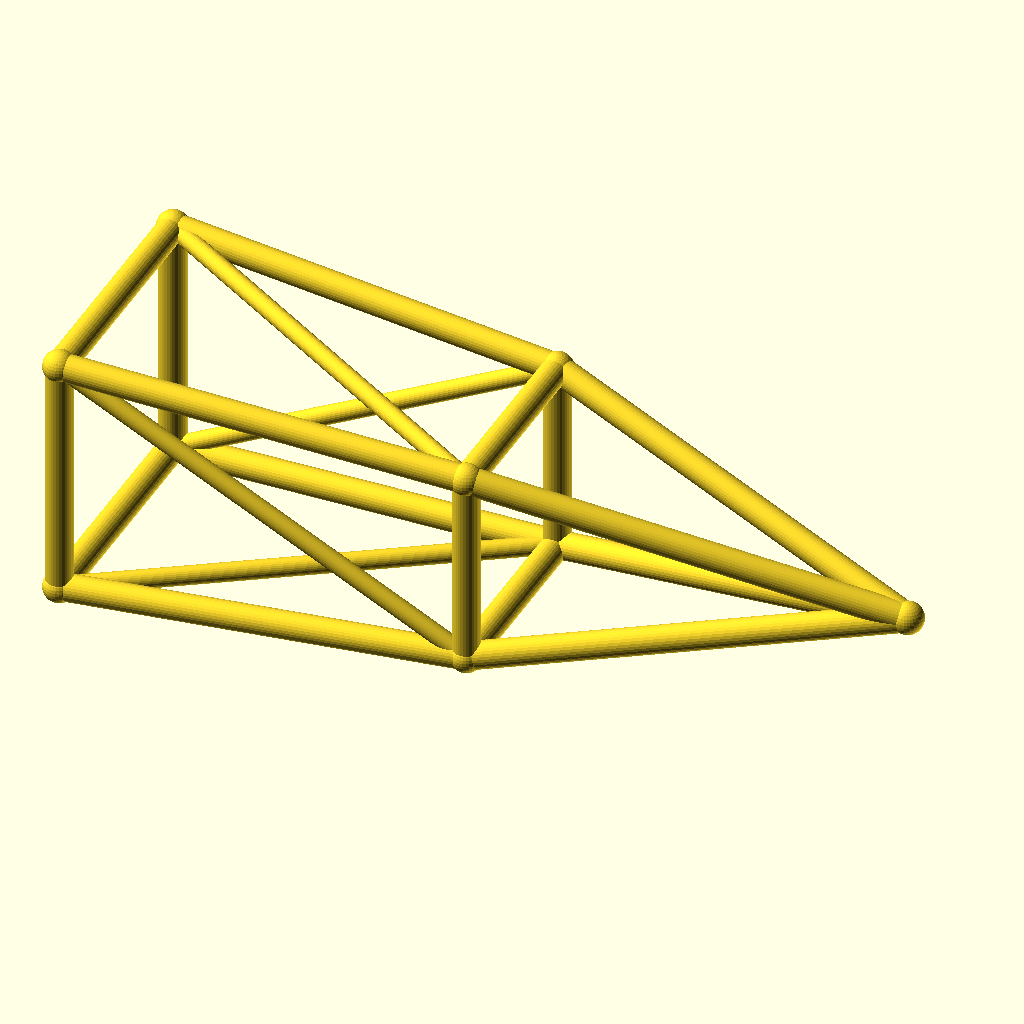
Cell 1: the model at its default parameters.
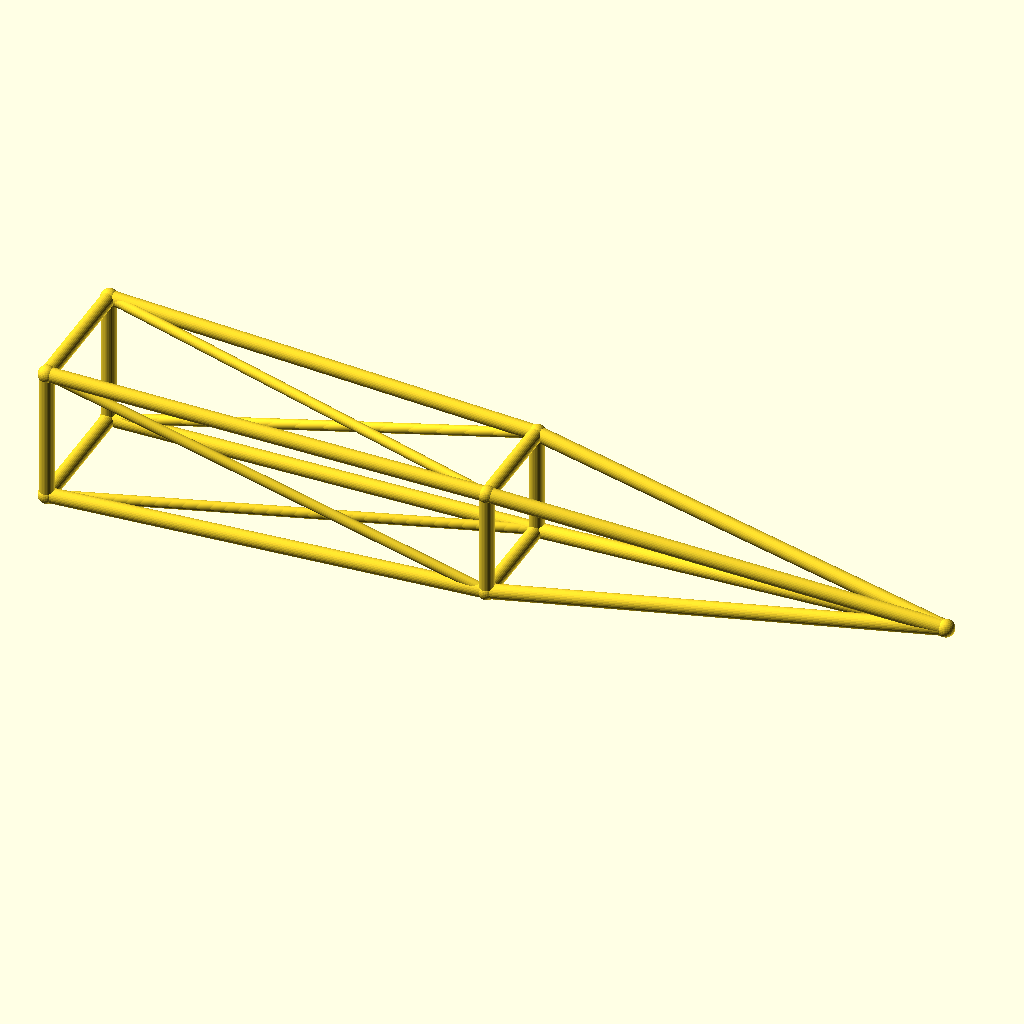
Cell 2: jib_l = 260 (everything else at default).
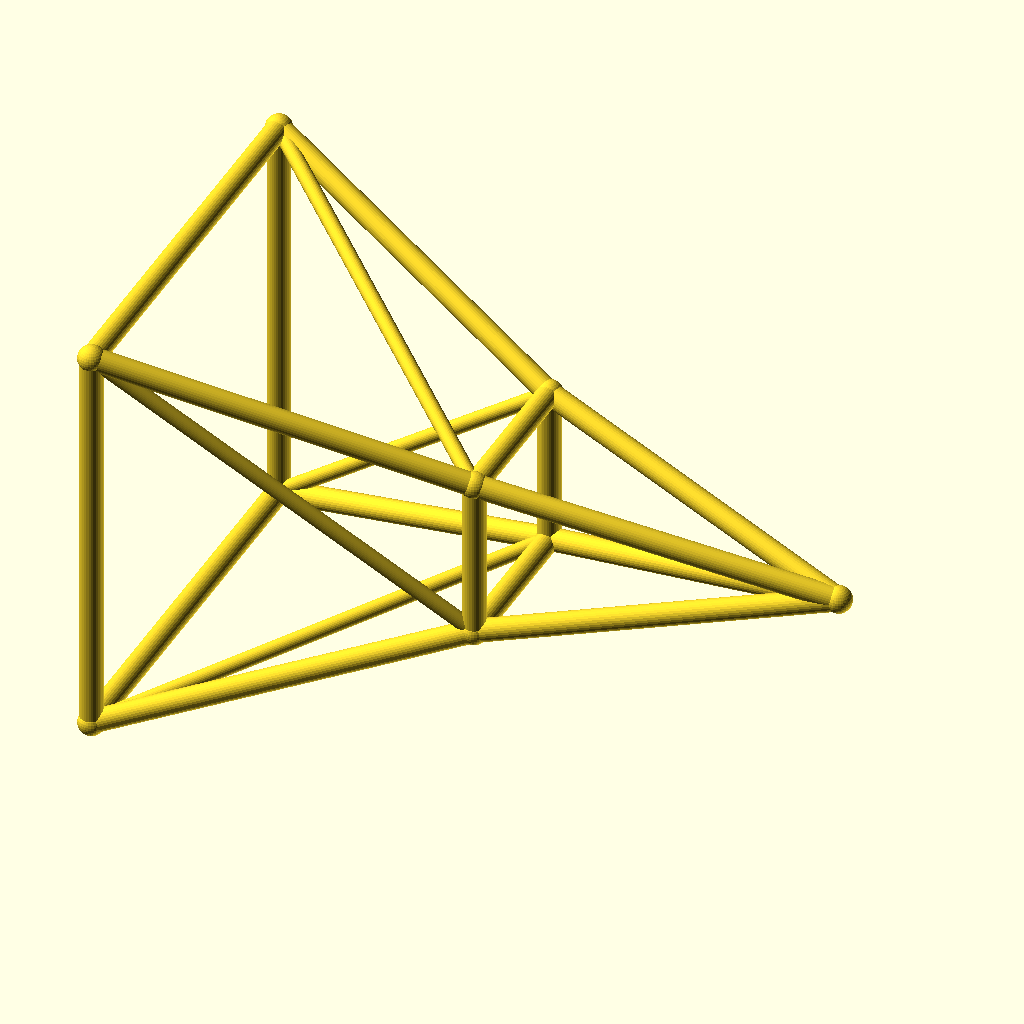
Cell 3: the same model with root_w = 40.
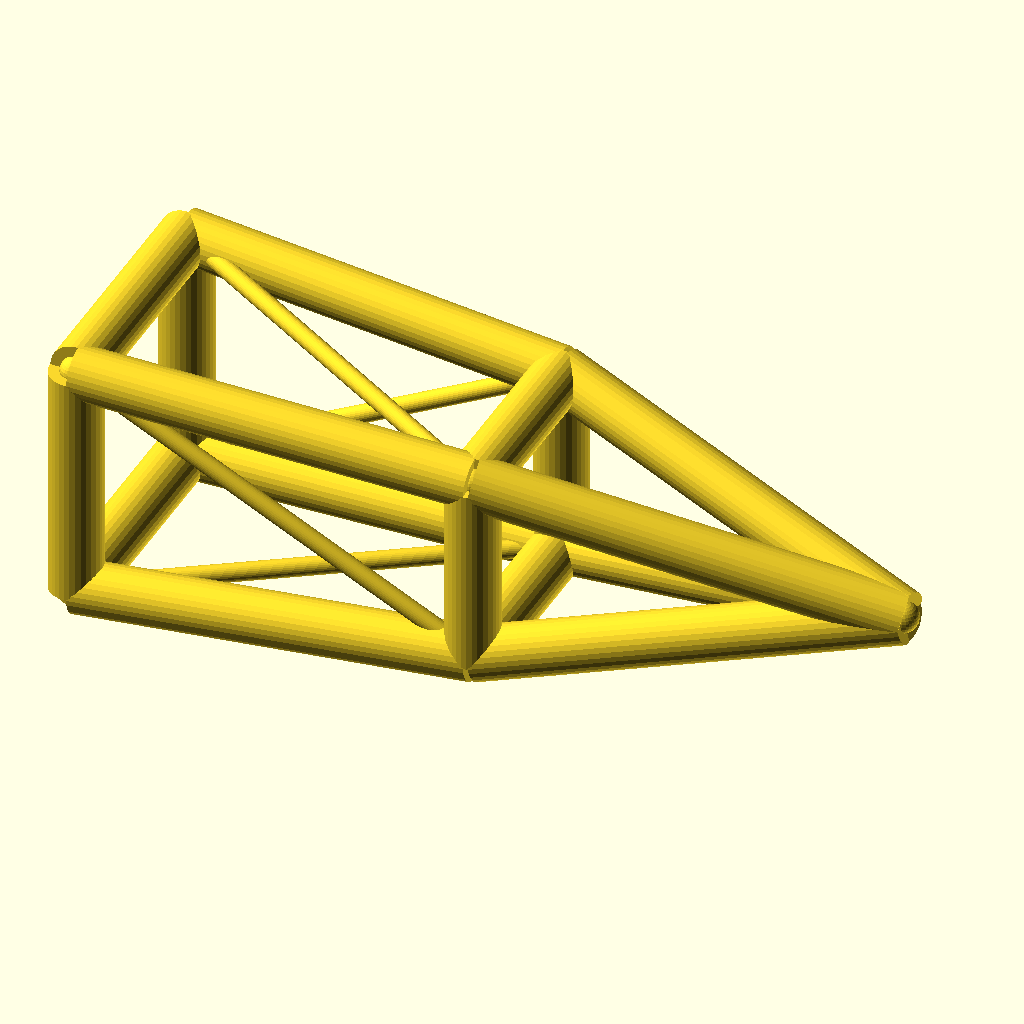
Cell 4 — chord_r set to 4.4, the other parameters unchanged.
All cells are drawn from the same view direction (rotation 55°, 0°, 25°, orthographic, colour scheme Cornfield), but the view is re-fitted for each cell, so position and scale can differ between cells as well as the parameter.
Source of the model, optional_data/data/wire3/cranejib/scene_0149.scad:
$fn = 32;

// ----------------------------------------------------------------------
// Crane jib: pyramid jib, 130 mm
// ----------------------------------------------------------------------

// --- parameters (mm) ---
jib_l = 130;              // jib length, X
root_w = 20;              // half width of the root ring
tip_w = 12;               // half width of the tip ring
deck_h = 22;              // height of the jib axis
chord_r = 2.2;            // ring and chord radius
brace_r = 1.5;            // diagonal radius
joint_r = 2.6;            // joint ball radius
mid_w = 16;               // half width of the middle ring

bbox_x = jib_l + 2 * joint_r;  // overall X, joints included
bbox_y = 2 * root_w + 2 * joint_r;  // overall Y, joints included
bbox_z = 40 + 2 * joint_r;  // overall Z, joints included
chord_d = 2 * chord_r;  // chord stock diameter
brace_d = 2 * brace_r;  // brace stock diameter
root_d = 2 * root_w;  // root ring section
tip_d = 2 * tip_w;  // tip ring section
mid_d = 2 * mid_w;  // middle ring section
jib_h = 2 * root_w;  // root ring height
nodes = [[0, -root_w, deck_h - root_w], [0, root_w, deck_h - root_w], [0, root_w, deck_h + root_w], [0, -root_w, deck_h + root_w], [jib_l / 2, -mid_w, deck_h - mid_w], [jib_l / 2, mid_w, deck_h - mid_w], [jib_l / 2, mid_w, deck_h + mid_w], [jib_l / 2, -mid_w, deck_h + mid_w], [jib_l, 0, deck_h]];

module member(a, b, r) {
  /* round stock from joint a to joint b, ends buried in the joint balls */
  d = b - a;
  length = norm(d);
  translate(a) rotate([0, acos(d[2] / length), atan2(d[1], d[0])])
    cylinder(h = length, r = r);
}

module joint(p, r) {
  /* ball at the joint centre, fatter than every member meeting there */
  translate(p) sphere(r = r);
}

/* members - each call is one graph edge */
member(nodes[0], nodes[1], chord_r);
member(nodes[1], nodes[2], chord_r);
member(nodes[2], nodes[3], chord_r);
member(nodes[3], nodes[0], chord_r);
member(nodes[4], nodes[5], chord_r);
member(nodes[5], nodes[6], chord_r);
member(nodes[6], nodes[7], chord_r);
member(nodes[7], nodes[4], chord_r);
member(nodes[0], nodes[4], chord_r);
member(nodes[4], nodes[8], chord_r);
member(nodes[0], nodes[5], brace_r);
member(nodes[1], nodes[5], chord_r);
member(nodes[5], nodes[8], chord_r);
member(nodes[1], nodes[6], brace_r);
member(nodes[2], nodes[6], chord_r);
member(nodes[6], nodes[8], chord_r);
member(nodes[2], nodes[7], brace_r);
member(nodes[3], nodes[7], chord_r);
member(nodes[7], nodes[8], chord_r);
member(nodes[3], nodes[4], brace_r);

/* joint balls */
for (p = nodes) joint(p, joint_r);
Customizer parameters (derived from the source; name, type, default, range or options):
jib_l: number, default 130
root_w: number, default 20
tip_w: number, default 12
deck_h: number, default 22
chord_r: number, default 2.2
brace_r: number, default 1.5
joint_r: number, default 2.6
mid_w: number, default 16
